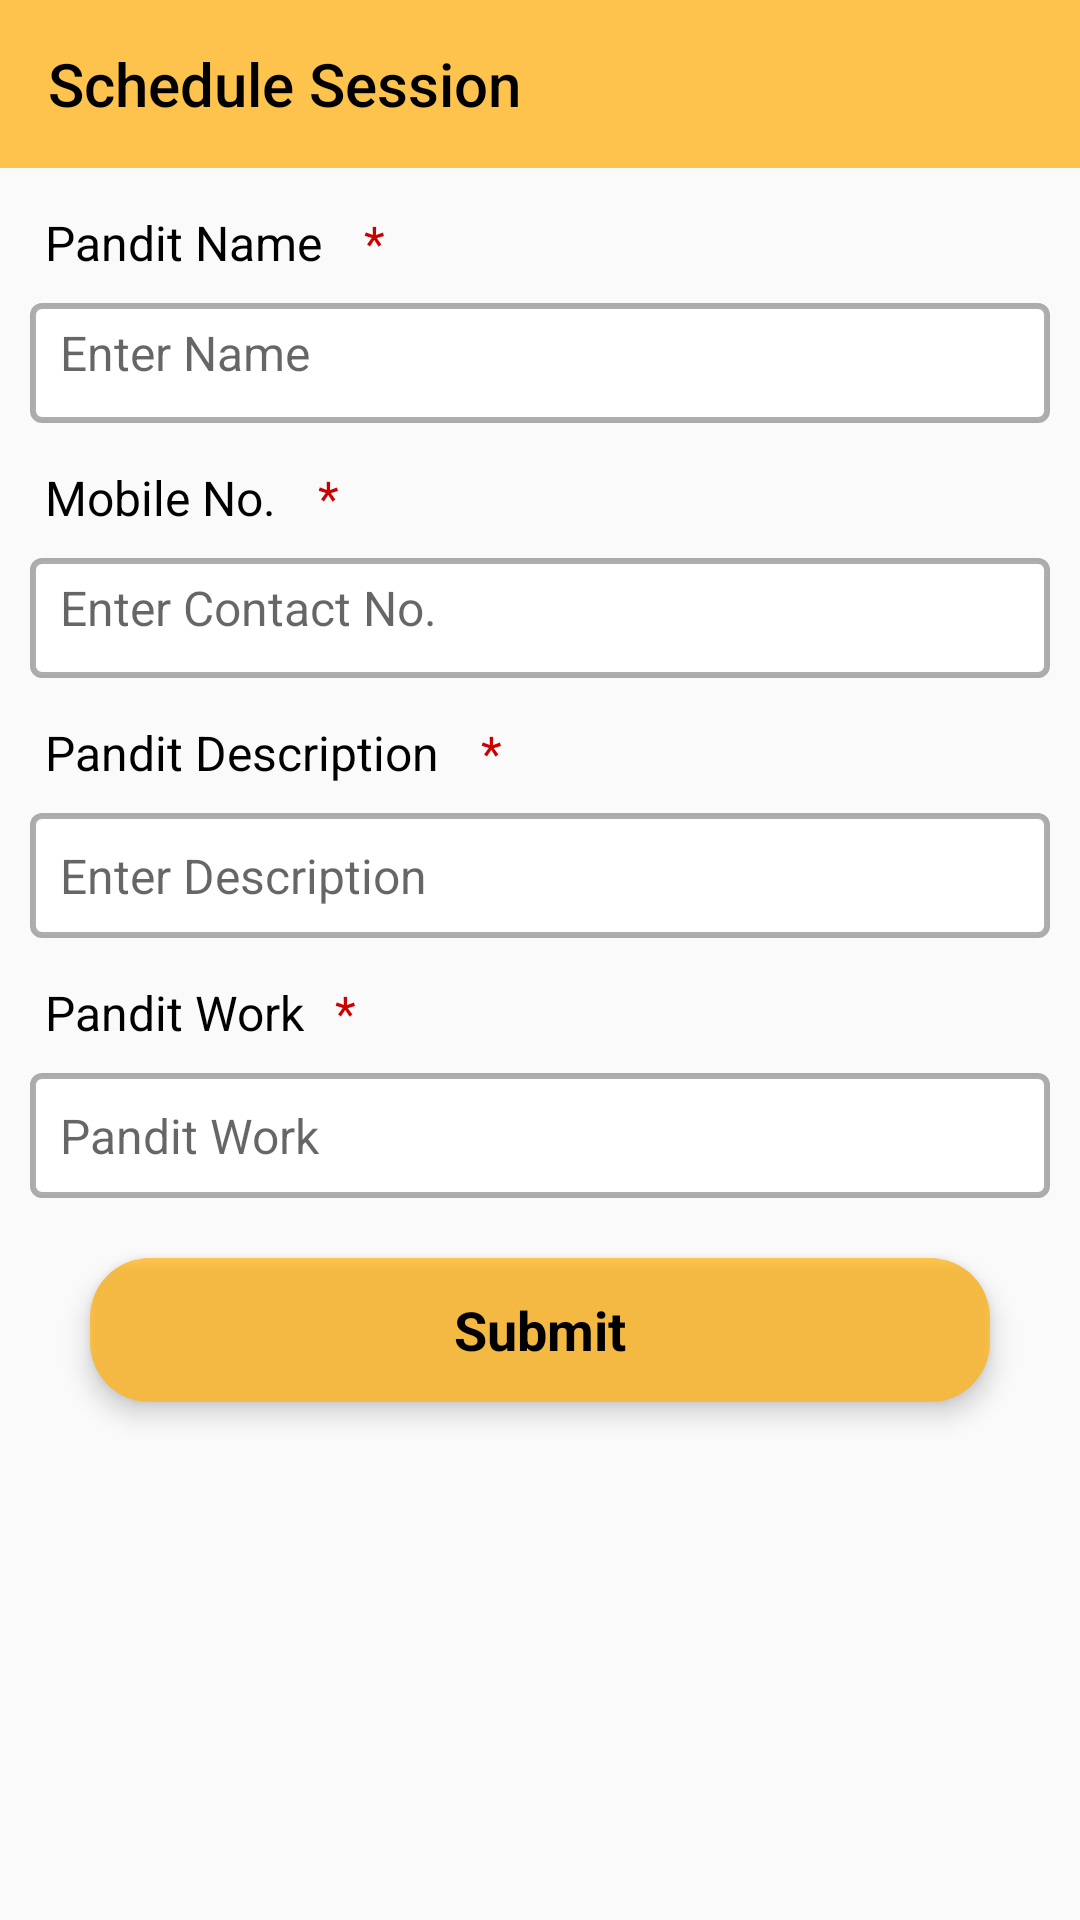

Here is an Android app screen rendered from its layout file. Give the layout XML and the strings, colors and styles it references.
<!-- AndroidManifest.xml: application theme AppTheme -->
<!-- res/layout/activity_pandit.xml -->
<?xml version="1.0" encoding="utf-8"?>
<LinearLayout
    xmlns:android="http://schemas.android.com/apk/res/android"
    android:layout_width="match_parent"
    android:orientation="vertical"
    xmlns:app="http://schemas.android.com/apk/res-auto"
    android:layout_height="match_parent">


    <include
        layout="@layout/toolbar"/>

    <LinearLayout
        android:layout_width="match_parent"
        android:layout_height="match_parent"
        android:orientation="vertical"
        android:layout_marginLeft="10dp"
        android:layout_marginRight="10dp">

        <LinearLayout
            android:layout_width="match_parent"
            android:layout_height="30dp"
            android:layout_marginTop="10dp"
            android:orientation="horizontal">

            <TextView
                android:layout_width="wrap_content"
                android:layout_height="match_parent"
                android:layout_gravity="center_vertical"
                android:fontFamily="sans-serif"
                android:gravity="center_vertical"
                android:paddingLeft="5dp"
                android:text="Pandit Name "
                android:textColor="@color/colorBlack"
                android:textSize="16sp" />

            <TextView
                android:layout_width="wrap_content"
                android:layout_height="match_parent"
                android:layout_gravity="center_vertical"
                android:fontFamily="sans-serif"
                android:gravity="center_vertical"
                android:paddingLeft="10dp"
                android:text="* "
                android:textColor="@android:color/holo_red_dark"
                android:textSize="16sp" />

        </LinearLayout>

        <EditText
            android:id="@+id/panditName"
            android:layout_width="match_parent"
            android:layout_height="40dp"
            android:background="@drawable/gray_border"
            android:digits="abcdefghijklmnopqrstuvwxyzABCDEFGHIJKLMNOPQRSTUVWXYZ123456789 _"
            android:hint="Enter Name"
            android:inputType="textEmailAddress"
            android:paddingLeft="10dp"
            android:paddingBottom="7dp"
            android:singleLine="true"
            android:layout_marginTop="@dimen/padding_5"
            android:textColor="@color/colorGrey"
            android:textSize="@dimen/text_16" />

        <LinearLayout
            android:layout_width="match_parent"
            android:layout_height="30dp"
            android:layout_marginTop="10dp"
            android:orientation="horizontal">

            <TextView
                android:layout_width="wrap_content"
                android:layout_height="match_parent"
                android:layout_gravity="center_vertical"
                android:fontFamily="sans-serif"
                android:gravity="center_vertical"
                android:paddingLeft="5dp"
                android:text="Mobile No. "
                android:textColor="@color/colorBlack"
                android:textSize="16sp" />

            <TextView
                android:layout_width="wrap_content"
                android:layout_height="match_parent"
                android:layout_gravity="center_vertical"
                android:fontFamily="sans-serif"
                android:gravity="center_vertical"
                android:paddingLeft="10dp"
                android:text="* "
                android:textColor="@android:color/holo_red_dark"
                android:textSize="16sp" />

        </LinearLayout>

        <EditText
            android:id="@+id/panditContact"
            android:layout_width="match_parent"
            android:layout_height="40dp"
            android:background="@drawable/gray_border"
            android:digits="abcdefghijklmnopqrstuvwxyzABCDEFGHIJKLMNOPQRSTUVWXYZ1234567890 _"
            android:hint="Enter Contact No. "
            android:inputType="textEmailAddress"
            android:paddingLeft="10dp"
            android:paddingBottom="7dp"
            android:layout_marginTop="@dimen/padding_5"
            android:singleLine="true"
            android:maxLength="10"
            android:textColor="@color/colorGrey"
            android:textSize="@dimen/text_16" />


        <LinearLayout
            android:layout_width="match_parent"
            android:layout_height="30dp"
            android:layout_marginTop="10dp"
            android:orientation="horizontal">

            <TextView
                android:layout_width="wrap_content"
                android:layout_height="match_parent"
                android:layout_gravity="center_vertical"
                android:fontFamily="sans-serif"
                android:gravity="center_vertical"
                android:paddingLeft="5dp"
                android:text="Pandit Description "
                android:textColor="@color/colorBlack"
                android:textSize="16sp" />

            <TextView
                android:layout_width="wrap_content"
                android:layout_height="match_parent"
                android:layout_gravity="center_vertical"
                android:fontFamily="sans-serif"
                android:gravity="center_vertical"
                android:paddingLeft="10dp"
                android:text="* "
                android:textColor="@android:color/holo_red_dark"
                android:textSize="16sp" />

        </LinearLayout>

        <EditText
            android:id="@+id/panditDescription"
            android:layout_width="match_parent"
            android:layout_height="wrap_content"
            android:padding="@dimen/padding_10"
            android:background="@drawable/gray_border"
            android:digits="abcdefghijklmnopqrstuvwxyzABCDEFGHIJKLMNOPQRSTUVWXYZ123456789 _"
            android:hint="Enter Description "
            android:inputType="textEmailAddress"
            android:paddingLeft="10dp"
            android:paddingBottom="7dp"
            android:layout_marginTop="@dimen/padding_5"
            android:singleLine="true"
            android:textColor="@color/colorGrey"
            android:textSize="@dimen/text_16" />

        <LinearLayout
            android:layout_width="match_parent"
            android:layout_height="30dp"
            android:layout_marginTop="10dp"
            android:orientation="horizontal">

            <TextView
                android:layout_width="wrap_content"
                android:layout_height="match_parent"
                android:layout_gravity="center_vertical"
                android:fontFamily="sans-serif"
                android:gravity="center_vertical"
                android:paddingLeft="5dp"
                android:text="Pandit Work"
                android:textColor="@color/colorBlack"
                android:textSize="16sp" />

            <TextView
                android:layout_width="wrap_content"
                android:layout_height="match_parent"
                android:layout_gravity="center_vertical"
                android:fontFamily="sans-serif"
                android:gravity="center_vertical"
                android:paddingLeft="10dp"
                android:text="* "
                android:textColor="@android:color/holo_red_dark"
                android:textSize="16sp" />

        </LinearLayout>

        <EditText
            android:id="@+id/panditWork"
            android:layout_width="match_parent"
            android:layout_height="wrap_content"
            android:padding="@dimen/padding_10"
            android:background="@drawable/gray_border"
            android:digits="abcdefghijklmnopqrstuvwxyzABCDEFGHIJKLMNOPQRSTUVWXYZ123456789 _"
            android:hint="Pandit Work "
            android:inputType="textEmailAddress"
            android:paddingLeft="10dp"
            android:paddingBottom="7dp"
            android:layout_marginTop="@dimen/padding_5"
            android:singleLine="true"
            android:textColor="@color/colorGrey"
            android:textSize="@dimen/text_16" />

        <androidx.cardview.widget.CardView
            android:layout_width="match_parent"
            android:layout_height="wrap_content"
            android:layout_centerVertical="true"
            android:layout_margin="20dp"
            android:background="#000000"
            android:elevation="4dp"
            app:cardCornerRadius="20dp"
            app:cardElevation="5dp">


            <TextView
                android:id="@+id/submitPanditBtn"
                android:layout_width="match_parent"
                android:layout_height="wrap_content"
                app:theme="@style/buttonTheme2"
                android:text="@string/submit"
                />

        </androidx.cardview.widget.CardView>

    </LinearLayout>

</LinearLayout>
<!-- res/layout/toolbar.xml (included above) -->
<androidx.appcompat.widget.Toolbar
    xmlns:android="http://schemas.android.com/apk/res/android"
    xmlns:app="http://schemas.android.com/apk/res-auto"
    android:id="@+id/toolbar"
    android:layout_width="match_parent"
    android:layout_height="?attr/actionBarSize"
    android:background="?attr/colorPrimary"
    app:layout_scrollFlags="scroll|enterAlways"
    app:titleTextColor="@color/colorBlack"
    app:title="Schedule Session "
    android:textAlignment="center"
    app:theme="@style/AppTheme.PopupOverlay">

</androidx.appcompat.widget.Toolbar>
<!-- resources referenced by this layout -->
<resources>
  <color name="colorBlack">#000000</color>
  <color name="colorGrey">#B0000000</color>
  <dimen name="padding_10">10dp</dimen>
  <dimen name="padding_5">5dp</dimen>
  <dimen name="text_16">16sp</dimen>
  <!-- drawable gray_border (drawable) -->
  <?xml version="1.0" encoding="utf-8"?>
  <shape xmlns:android="http://schemas.android.com/apk/res/android"
      android:shape="rectangle">
  
      <corners
          android:topLeftRadius="3dp"
          android:topRightRadius="3dp"
          android:bottomLeftRadius="3dp"
          android:bottomRightRadius="3dp"/>
  
      <stroke
          android:width="2dp"
          android:color="#51000000"/>
  
          <solid
              android:color="#fff"/>
  
  </shape>
  <string name="submit">Submit</string>
  <style name="AppTheme.PopupOverlay" parent="ThemeOverlay.AppCompat">
          <item name="android:windowNoTitle">true</item>
          <item name="windowActionBar">false</item>
          <item name="android:textSize">16sp</item>
          <item name="colorControlNormal">@color/colorBlack</item>
          
          
          
  
      </style>
  <style name="buttonTheme2" parent="Widget.AppCompat.Button">
          <item name="android:textColor">@color/colorBlack</item>
          <item name="android:textSize">@dimen/text_18</item>
          <item name="android:textStyle">bold</item>
          <item name="android:textAlignment">center</item>
          <item name="android:background">@color/colorPrimary</item>
          <item name="android:padding">@dimen/padding_10</item>
      </style>
  <style name="AppTheme" parent="Theme.AppCompat.Light.NoActionBar">
          
          <item name="colorPrimary">@color/colorPrimary</item>
          <item name="colorPrimaryDark">@color/colorPrimaryDark</item>
          <item name="colorAccent">@color/colorAccent</item>
      </style>
  <dimen name="text_18">18sp</dimen>
  <color name="colorPrimary">#B0FFAB00</color>--&gt;
  <color name="colorPrimaryDark">#FFAB00</color>
  <color name="colorAccent">#753391</color>
</resources>
